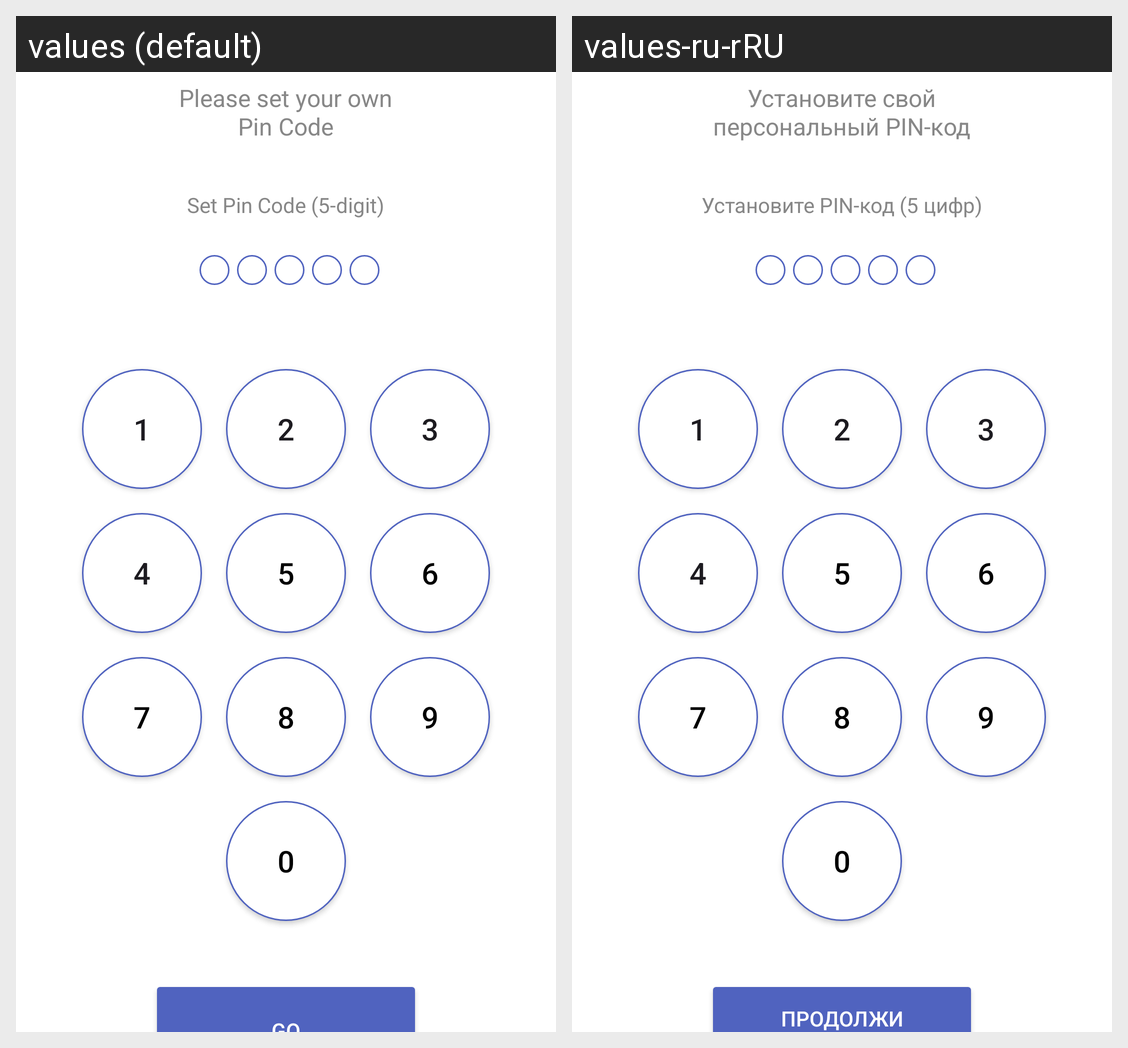

The same Android screen rendered under two of its app's locales, left to right. List the strings drawn on it with the default value and each locale's translation.
Android screen res/layout/pin_code.xml rendered under 2 locales, left to right: values (default), values-ru-rRU. Device: Nexus 5 (rendered at 1080×1920; each locale shown at half size, 540×960, under a caption strip naming it); theme Theme.TransferMe.
Strings drawn on this screen, with the default value and each locale's value (text and hints the layout hard-codes, and strings that could not be matched under every locale, appear in the picture but are not listed):

pin2
  values: Please set your own
      Pin Code
  values-ru-rRU: Установите свой
      персональный PIN-код

pin3
  values: Set Pin Code (5-digit)
  values-ru-rRU: Установите PIN-код (5 цифр)
